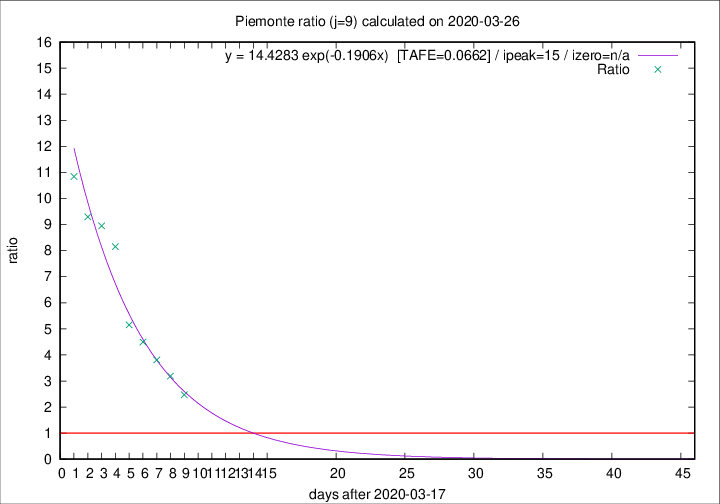

The data file committed next to this chart (first rows):
2020-03-26, 0, 449, 316, 128, 2.4688
2020-03-25, 75, 449, 338, 106, 3.189
2020-03-24, 59, 374, 293, 77, 3.805
2020-03-23, 32, 315, 256, 57, 4.491
2020-03-22, 45, 283, 237, 46, 5.152
2020-03-21, 29, 238, 212, 26, 8.154
2020-03-20, 34, 209, 188, 21, 8.952
2020-03-19, 21, 175, 158, 17, 9.294
2020-03-18, 21, 154, 141, 13, 10.85
